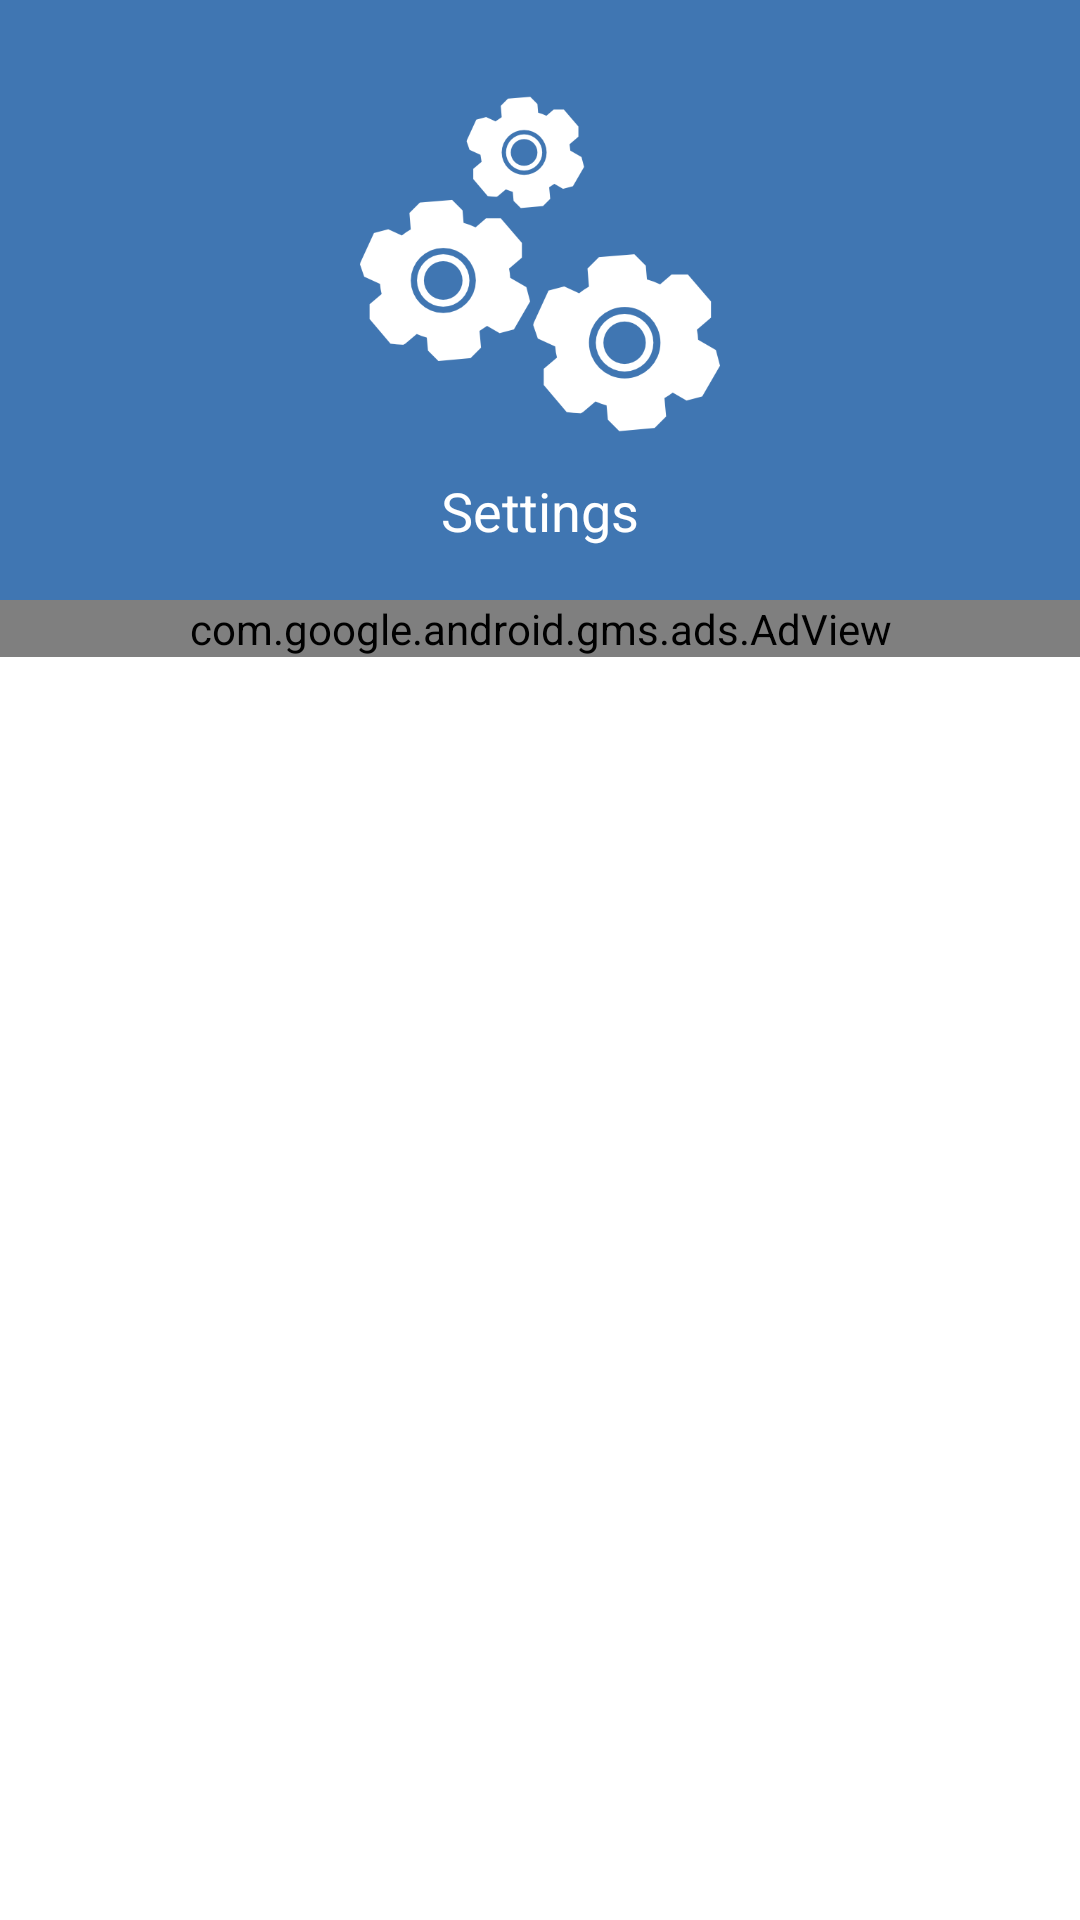

Layout XML and referenced resources for this Android screen:
<!-- AndroidManifest.xml: application theme MyAppTheme -->
<!-- res/layout/activity_setings.xml -->
<?xml version="1.0" encoding="utf-8"?>
<LinearLayout xmlns:android="http://schemas.android.com/apk/res/android"
    xmlns:ads="http://schemas.android.com/apk/res-auto"
    android:id="@+id/activity_settings"
    android:orientation="vertical"
    android:layout_width="match_parent"
    android:layout_height="match_parent">

    <RelativeLayout
        android:layout_width="match_parent"
        android:layout_height="200dp"
        android:background="@color/mainEnd">


        <ImageView
            android:id="@+id/imgv"
            android:layout_width="120dp"
            android:layout_height="120dp"
            android:layout_alignParentTop="true"
            android:layout_centerHorizontal="true"
            android:layout_marginTop="28dp"
            android:background="@drawable/settingsiconsmall" />

        <TextView
            android:layout_width="match_parent"
            android:layout_height="wrap_content"
            android:layout_below="@+id/imgv"
            android:layout_marginTop="10dp"
            android:gravity="center"
            android:text="@string/settings"
            android:textColor="@color/white"
            android:textSize="18sp" />


    </RelativeLayout>

    <LinearLayout
        android:id="@+id/ads1"
        android:layout_width="match_parent"
        android:layout_height="wrap_content">

        <com.google.android.gms.ads.AdView
            android:id="@+id/admob_adview"
            android:layout_width="match_parent"
            android:layout_height="wrap_content"
            android:layout_alignParentBottom="true"
            android:layout_centerHorizontal="true"
            ads:adSize="BANNER"
            ads:adUnitId="@string/banner_ad_unit">


        </com.google.android.gms.ads.AdView>
    </LinearLayout>

    <View

        android:layout_width="fill_parent"
        android:layout_height="1dp"
        android:background="@color/drawer_bg_color_divide"
        android:visibility="gone" />
</LinearLayout>
<!-- resources referenced by this layout -->
<resources>
  <item name="drawer_bg_color_divide" type="color">#243040</item>
  <color name="mainEnd">#4076b2</color>
  <color name="white">#ffffff</color>
  <!-- drawable settingsiconsmall: png bitmap (drawable, 17470 bytes) -->
  <string name="banner_ad_unit" translatable="false">ca-app-pub-3940256099942544/6300978111</string>
  <string name="settings">Settings</string>
  <style name="MyAppTheme" parent="android:Theme.Holo.Light.DarkActionBar">
          <item name="android:homeAsUpIndicator">@drawable/ic_back</item>
          <item name="android:actionBarStyle">@style/ActionBar</item>
  
      </style>
  <style name="ActionBar" parent="android:Widget.ActionBar">
          <item name="android:background">@color/mainEnd</item>
          <item name="android:icon">@android:color/transparent</item>
          <item name="android:titleTextStyle">@style/ActionBar.TitleText</item>
  
      </style>
  <style name="ActionBar.TitleText" parent="android:TextAppearance.Holo.Widget.ActionBar.Title">
          <item name="android:textColor">@android:color/white</item>
          <item name="android:textSize">18sp</item>
      </style>
</resources>
